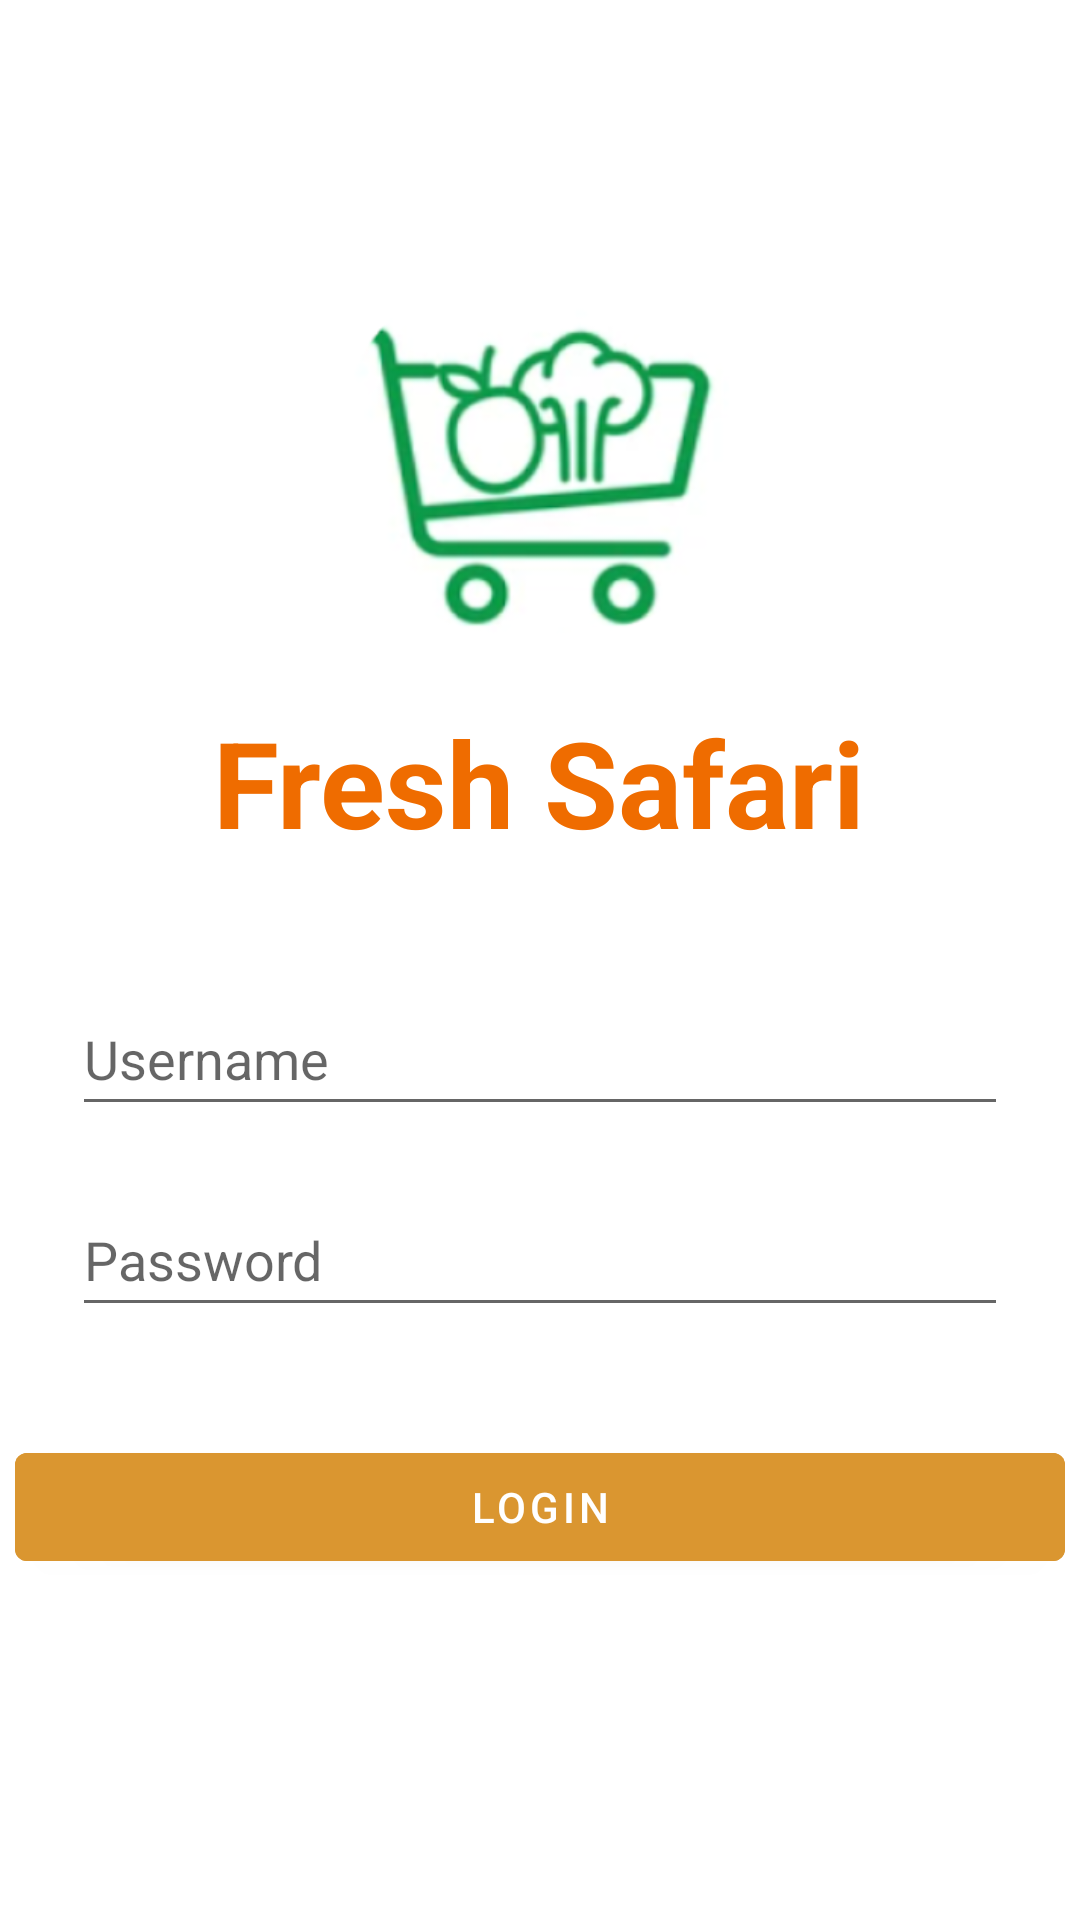

Layout XML and referenced resources for this Android screen:
<!-- AndroidManifest.xml: application theme Theme.MobileAssignment -->
<!-- res/layout/fragment_login.xml -->
<?xml version="1.0" encoding="utf-8"?>
<androidx.constraintlayout.widget.ConstraintLayout xmlns:android="http://schemas.android.com/apk/res/android"
    xmlns:app="http://schemas.android.com/apk/res-auto"

    android:layout_width="match_parent"
    android:layout_height="match_parent"
    xmlns:tools="http://schemas.android.com/tools">

    <ImageView
        android:id="@+id/imageViewLogo2"
        tools:ignore="ImageContrastCheck"
        android:layout_width="135dp"
        android:layout_height="118dp"
        android:layout_marginTop="100dp"
        android:contentDescription="TODO"
        android:src="@drawable/logo"
        app:layout_constraintEnd_toEndOf="parent"
        app:layout_constraintStart_toStartOf="parent"
        app:layout_constraintTop_toTopOf="parent" />

    <TextView
        android:id="@+id/textviewTitle2"
        android:layout_width="wrap_content"
        android:layout_height="wrap_content"
        android:layout_marginTop="16dp"
        android:text="@string/title"
        android:textColor="#EF6C00"
        android:textSize="40sp"
        android:textStyle="bold"
        app:layout_constraintEnd_toEndOf="@+id/imageViewLogo2"
        app:layout_constraintHorizontal_bias="0.506"
        app:layout_constraintStart_toStartOf="@+id/imageViewLogo2"
        app:layout_constraintTop_toBottomOf="@+id/imageViewLogo2" />

    <EditText
        android:id="@+id/editTextUsername"
        android:layout_width="0dp"
        android:layout_height="wrap_content"
        android:layout_marginStart="24dp"
        android:layout_marginTop="40dp"
        android:layout_marginEnd="24dp"
        android:autofillHints=""
        android:ems="10"
        android:hint="@string/username"
        android:inputType="textPersonName"
        android:minHeight="48dp"
        android:textColor="#555454"
        app:layout_constraintEnd_toEndOf="parent"
        app:layout_constraintStart_toStartOf="parent"
        app:layout_constraintTop_toBottomOf="@+id/textviewTitle2" />

    <TextView
        android:id="@+id/textLoginValidationUsername"
        android:layout_width="wrap_content"
        android:layout_height="wrap_content"
        android:layout_marginStart="24dp"
        android:textColor="#FF0000"
        app:layout_constraintStart_toStartOf="parent"
        app:layout_constraintTop_toBottomOf="@+id/editTextUsername" />

    <EditText
        android:id="@+id/editTextTextPassword"
        android:layout_width="0dp"
        android:layout_height="wrap_content"
        android:ems="10"
        android:hint="@string/password"
        android:inputType="textPassword"
        android:minHeight="48dp"
        app:layout_constraintEnd_toEndOf="@+id/editTextUsername"
        app:layout_constraintHorizontal_bias="1.0"
        app:layout_constraintStart_toStartOf="@+id/editTextUsername"
        app:layout_constraintTop_toBottomOf="@+id/textLoginValidationUsername" />

    <TextView
        android:id="@+id/textLoginValidationPassword"
        android:layout_width="wrap_content"
        android:layout_height="wrap_content"
        android:layout_marginStart="24dp"
        android:textColor="#FF0000"
        app:layout_constraintStart_toStartOf="parent"
        app:layout_constraintTop_toBottomOf="@+id/editTextTextPassword" />

    <Button
        android:id="@+id/buttonLoginBtn"
        android:layout_width="350dp"
        android:layout_height="wrap_content"
        android:layout_marginTop="36dp"
        android:backgroundTint="#DA9630"
        android:text="@string/loginBtn"
        app:layout_constraintEnd_toEndOf="parent"
        app:layout_constraintStart_toStartOf="parent"
        app:layout_constraintTop_toBottomOf="@+id/editTextTextPassword" />

</androidx.constraintlayout.widget.ConstraintLayout>
<!-- resources referenced by this layout -->
<resources>
  <!-- drawable logo: png bitmap (drawable, 74229 bytes) -->
  <string name="loginBtn">Login</string>
  <string name="password">Password</string>
  
      //Register
  <string name="title">Fresh Safari</string>
  <string name="username">Username</string>
  <style name="Theme.MobileAssignment" parent="Theme.MaterialComponents.DayNight.DarkActionBar">
          
          <item name="colorPrimary">#DA9630</item>
          <item name="colorPrimaryVariant">@color/purple_700</item>
          <item name="colorOnPrimary">@color/white</item>
          
          <item name="colorSecondary">@color/teal_200</item>
          <item name="colorSecondaryVariant">@color/teal_700</item>
          <item name="colorOnSecondary">@color/black</item>
          
          <item name="android:statusBarColor">#DA9630</item>
          
      </style>
  <!-- not gathered from this repository: default colours our renderer supplied (Android Studio template values) -->
  <color name="purple_700">#FF3700B3</color>
  <color name="teal_200">#FF03DAC5</color>
  <color name="teal_700">#FF018786</color>
  <color name="black">#FF000000</color>
  <color name="white">#FFFFFFFF</color>
</resources>
